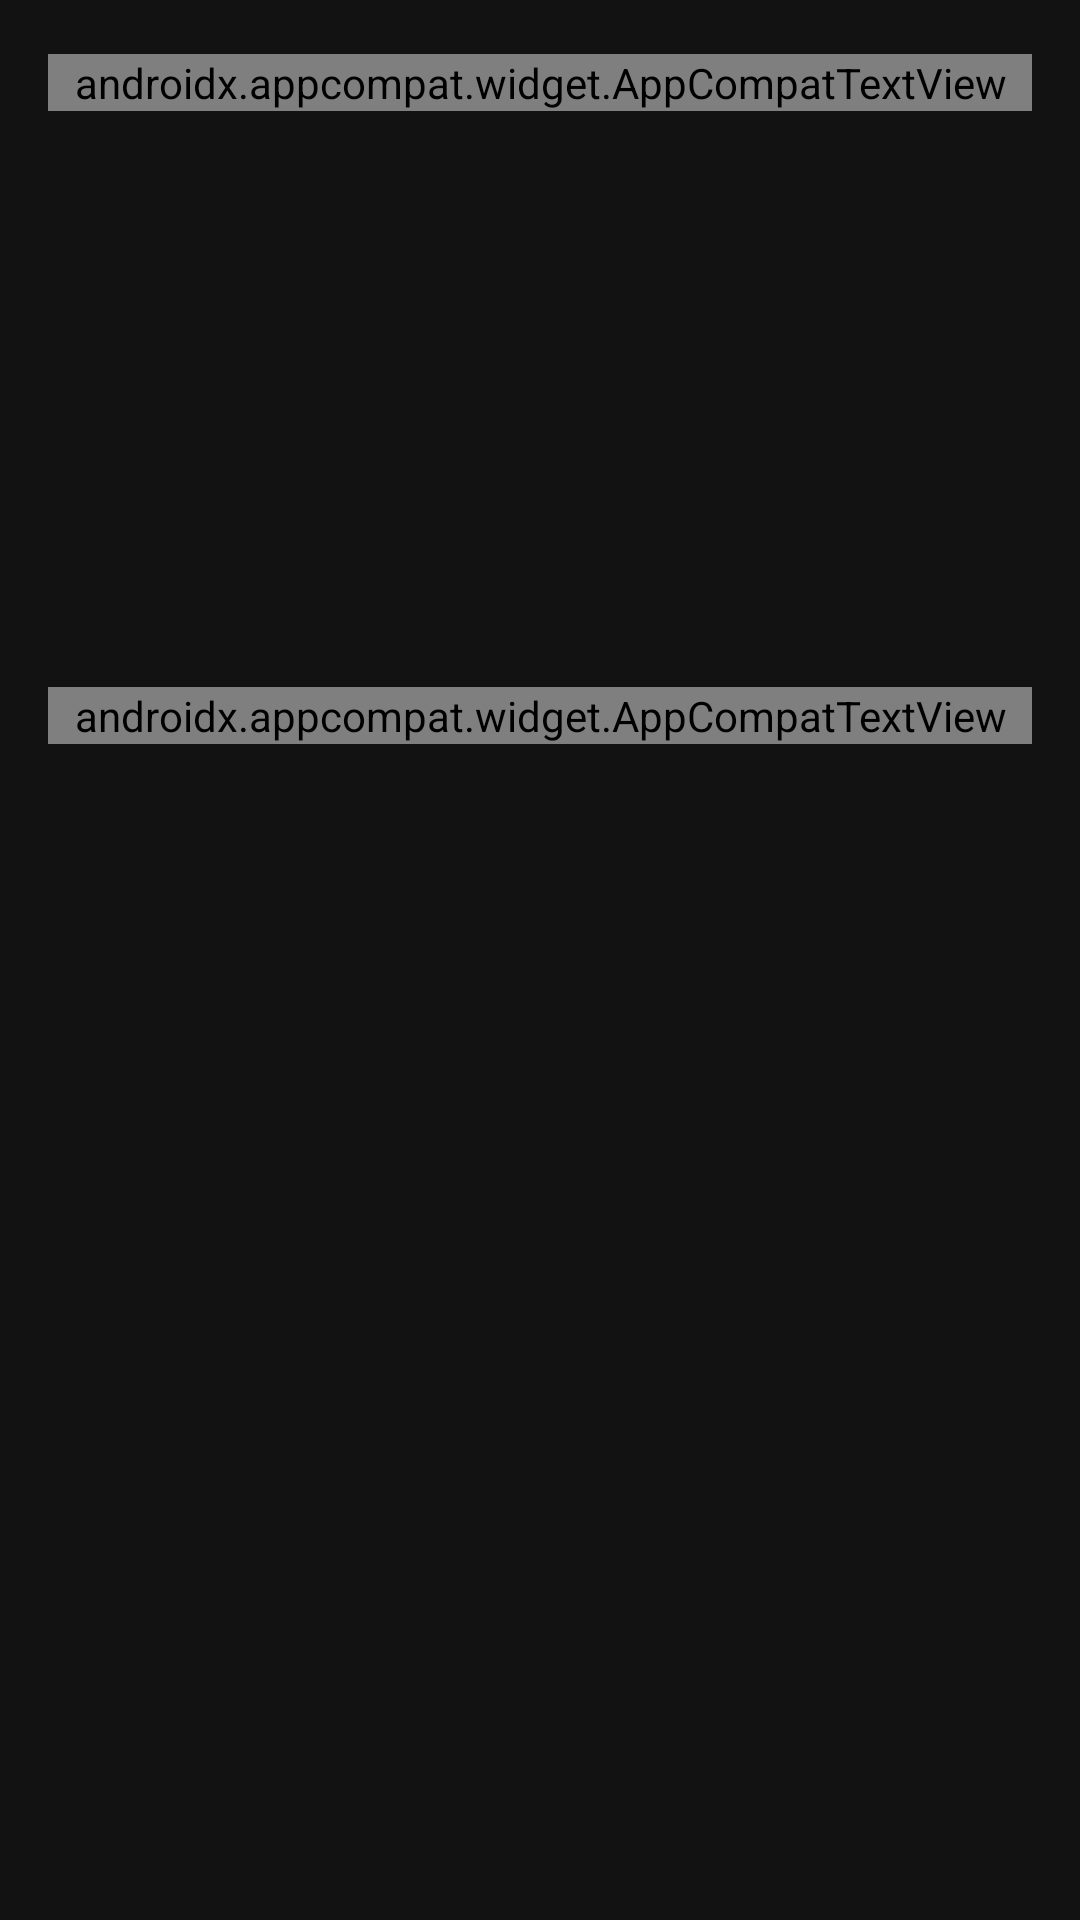

The Android layout XML behind this screen, and the referenced resources:
<!-- AndroidManifest.xml: application theme Theme.SferaProjectTest -->
<!-- res/layout/moments_and_chronicies_list.xml -->
<?xml version="1.0" encoding="utf-8"?>
<androidx.constraintlayout.widget.ConstraintLayout xmlns:android="http://schemas.android.com/apk/res/android"
    xmlns:app="http://schemas.android.com/apk/res-auto"
    xmlns:tools="http://schemas.android.com/tools"
    android:layout_width="match_parent"
    android:layout_height="match_parent"
    android:layout_marginBottom="32dp"
    android:background="@color/background_color"
    android:paddingHorizontal="@dimen/default_margin">

    <androidx.appcompat.widget.AppCompatTextView
        app:layout_constraintTop_toTopOf="parent"
        app:layout_constraintStart_toStartOf="parent"
        app:layout_constraintEnd_toEndOf="parent"
        android:id="@+id/moments_label_tv"
        android:layout_width="match_parent"
        android:layout_height="wrap_content"
        android:layout_marginTop="@dimen/recycler_view_top_margin"
        android:text="@string/moments"
        android:textAppearance="@style/ListLabelText"
        android:textColor="@color/secondary_color" />

    <androidx.recyclerview.widget.RecyclerView
        app:layout_constraintStart_toStartOf="parent"
        app:layout_constraintEnd_toEndOf="parent"
        app:layout_constraintTop_toBottomOf="@id/moments_label_tv"
        android:id="@+id/moments_rv"
        android:layout_width="0dp"
        android:layout_height="0dp"
        app:layout_constraintDimensionRatio="2"
        android:layout_marginTop="@dimen/list_margin"
        android:orientation="horizontal"
        app:layoutManager="androidx.recyclerview.widget.LinearLayoutManager"
        tools:itemCount="5"
        tools:listitem="@layout/image_for_moments" />

    <androidx.appcompat.widget.AppCompatTextView
        app:layout_constraintStart_toStartOf="parent"
        app:layout_constraintEnd_toEndOf="parent"
        app:layout_constraintTop_toBottomOf="@id/moments_rv"
        android:id="@+id/chronicies_label_tv"
        android:layout_width="match_parent"
        android:layout_height="wrap_content"
        android:layout_marginTop="@dimen/recycler_view_top_margin"
        android:text="@string/chronicies"
        android:textAppearance="@style/ListLabelText"
        android:textColor="@color/secondary_color" />

    <androidx.recyclerview.widget.RecyclerView
        app:layout_constraintStart_toStartOf="parent"
        app:layout_constraintEnd_toEndOf="parent"
        app:layout_constraintTop_toBottomOf="@id/chronicies_label_tv"
        app:layout_constraintDimensionRatio="1:1"
        android:id="@+id/chronicies_rv"
        android:layout_width="0dp"
        android:layout_height="0dp"
        android:layout_marginTop="@dimen/list_margin"
        android:orientation="horizontal"
        app:layoutManager="androidx.recyclerview.widget.GridLayoutManager"
        app:spanCount="3"
        tools:itemCount="9"
        tools:listitem="@layout/image_for_chronicies" />

</androidx.constraintlayout.widget.ConstraintLayout>
<!-- res/layout/image_for_moments.xml (included above) -->
<?xml version="1.0" encoding="utf-8"?>
<com.google.android.material.imageview.ShapeableImageView xmlns:android="http://schemas.android.com/apk/res/android"
    xmlns:app="http://schemas.android.com/apk/res-auto"
    xmlns:tools="http://schemas.android.com/tools"
    android:id="@+id/image_moment"
    android:layout_width="79dp"
    android:layout_height="140dp"
    android:layout_marginStart="@dimen/image_rv_default_margin"
    android:contentDescription="@string/image_for_profile"
    android:scaleType="centerCrop"
    app:cardCornerRadius="4dp"
    app:layout_constraintBottom_toBottomOf="parent"
    app:layout_constraintEnd_toEndOf="parent"
    app:layout_constraintStart_toStartOf="parent"
    app:layout_constraintTop_toTopOf="parent"
    tools:background="@drawable/moments_image" />
<!-- res/layout/image_for_chronicies.xml (included above) -->
<?xml version="1.0" encoding="utf-8"?>
<androidx.constraintlayout.widget.ConstraintLayout xmlns:android="http://schemas.android.com/apk/res/android"
    xmlns:app="http://schemas.android.com/apk/res-auto"
    xmlns:tools="http://schemas.android.com/tools"
    android:layout_width="match_parent"
    android:layout_height="wrap_content"
    android:layout_marginStart="@dimen/image_chronicies_margin"
    android:layout_marginTop="@dimen/image_chronicies_margin">

    <com.google.android.material.imageview.ShapeableImageView
        android:id="@+id/image_chronicies"
        android:layout_width="0dp"
        android:layout_height="0dp"
        android:contentDescription="@string/image_for_profile"
        android:scaleType="centerCrop"
        app:cardCornerRadius="4dp"
        app:layout_constraintBottom_toBottomOf="parent"
        app:layout_constraintDimensionRatio="1:1"
        app:layout_constraintEnd_toEndOf="parent"
        app:layout_constraintStart_toStartOf="parent"
        app:layout_constraintTop_toTopOf="parent"
        tools:background="@drawable/chronicies_image" />

</androidx.constraintlayout.widget.ConstraintLayout>
<!-- resources referenced by this layout -->
<resources>
  <color name="background_color">#121212</color>
  <color name="secondary_color">#9575CD</color>
  <dimen name="default_margin">16dp</dimen>
  <dimen name="image_chronicies_margin">5dp</dimen>
  <dimen name="image_rv_default_margin">4dp</dimen>
  <dimen name="list_margin">10dp</dimen>
  <dimen name="recycler_view_top_margin">18dp</dimen>
  <!-- drawable chronicies_image: webp bitmap (drawable, 1766 bytes) -->
  <!-- drawable moments_image: webp bitmap (drawable, 1848 bytes) -->
  <string name="chronicies">Chronicies</string>
  <string name="image_for_profile">Image for profile</string>
  <string name="moments">Moments</string>
  <style name="ListLabelText">
          <item name="android:textSize">14sp</item>
          <item name="android:textColor">@color/secondary_color</item>
          <item name="android:lineSpacingExtra">1sp</item>
          <item name="android:translationY">-0.53sp</item>
          <item name="android:fontFamily">@font/inter_medium</item>
      </style>
  <style name="Theme.SferaProjectTest" parent="Theme.MaterialComponents.DayNight.NoActionBar">
          
          <item name="colorPrimary">@color/primary_color</item>
          <item name="colorPrimaryVariant">@color/primary_color</item>
          <item name="colorOnPrimary">@color/on_primary_color</item>
          
          <item name="colorSecondary">@color/secondary_color</item>
          <item name="colorSecondaryVariant">@color/secondary_color</item>
          <item name="colorOnSecondary">@color/black</item>
          
          <item name="android:statusBarColor">@color/black</item>
          
          <item name="colorOnBackground">@color/on_primary_color</item>
          <item name="searchViewStyle">@style/SearchViewMy</item>
          <item name="android:textColor">@color/on_primary_color</item>
      </style>
  <color name="primary_color">#272727</color>
  <color name="on_primary_color">#DEFFFFFF</color>
  <color name="black">#FF000000</color>
  <style name="SearchViewMy" parent="Widget.AppCompat.SearchView.ActionBar">
          <item name="searchHintIcon">@null</item>
          <item name="searchIcon">@null</item>
      </style>
</resources>
